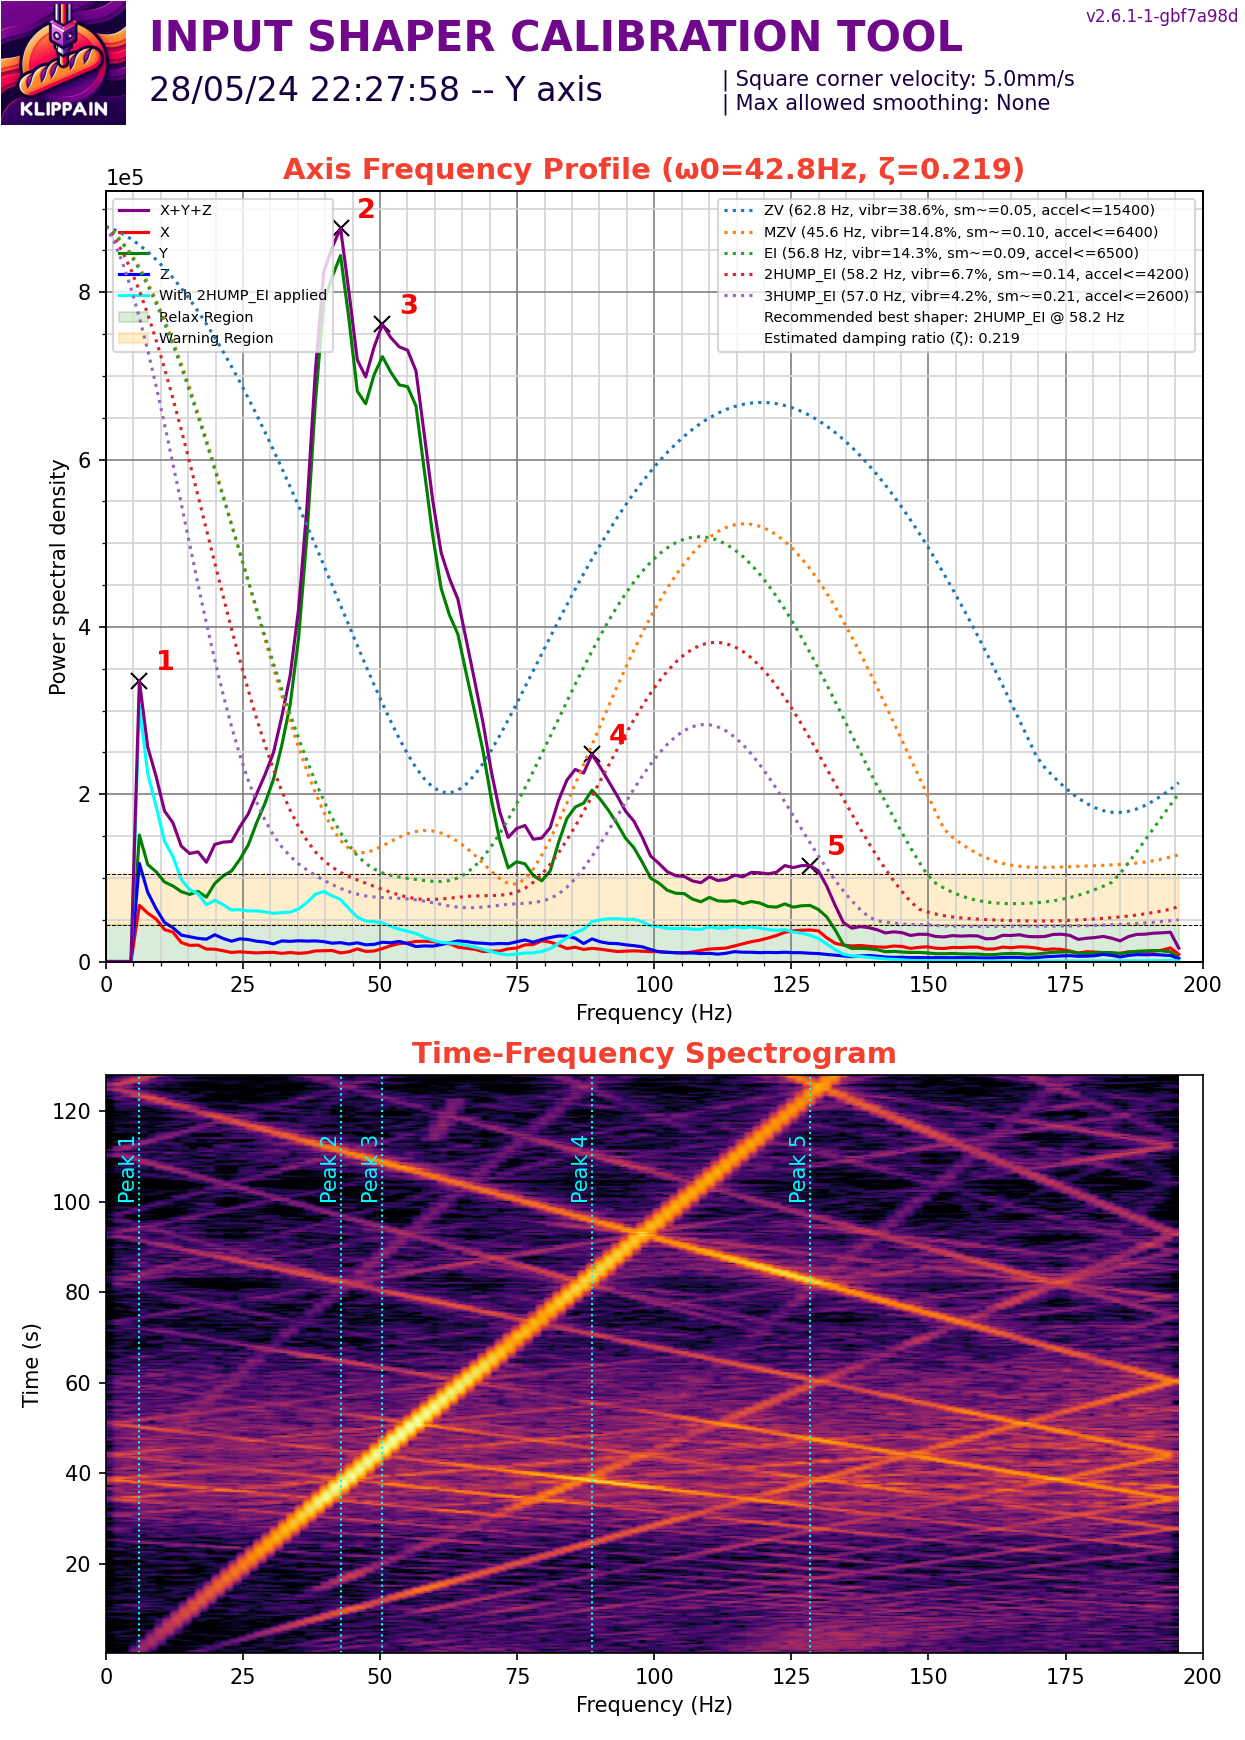

The table this chart was drawn from, first rows:
#time, accel_x, accel_y, accel_z
276.7, 1332, -2517, -76763
276.7, 888.2, -2665, -76916
276.7, 1925, -3109, -76763
276.7, 444.1, -2813, -76916
276.7, 1184, -2073, -76456
276.7, 2221, -1925, -76763
276.7, 1480, -3553, -77069
276.7, 444.1, -1925, -76456
276.7, 1628, -1036, -76456
276.7, 1332, -2073, -76456
276.7, 2961, -1184, -75231
276.7, 1480, -3553, -77069
276.7, 2221, -2517, -76303
276.7, 148, -2369, -76456
276.7, 1184, -1480, -76456
276.7, 3257, -2961, -77069
276.7, 444.1, -3849, -78295
276.7, 1184, -3701, -77376
276.8, 1036, -592.2, -75690
276.8, 740.2, -7254, -77989
276.8, 2369, -9179, -77529
276.8, -1776, -2665, -74005
276.8, 5922, -4737, -73698
276.8, 3109, -5033, -75690
276.8, -4589, -7254, -79214
276.8, 6070, -4145, -78142
276.8, 2073, -4885, -75997
276.8, 6810, -13176, -76763
276.8, -4293, -9031, -74924
276.8, -4737, -2665, -77529
276.8, 10955, 2961, -73698
276.8, -10363, -8734, -80593
276.8, 7846, 10067, -77529
276.8, 7550, 10511, -74924
276.8, -13176, -13176, -81206
276.8, 17025, 444.1, -73392
276.8, -5774, 4885, -74924
276.8, -11251, 740.2, -84424
276.8, 7106, -1480, -78448
276.8, 6218, -2073, -72473
276.8, -3849, -6514, -77069
276.8, 2665, 1776, -74158
276.8, 3405, -1480, -76916
276.8, -2813, 1480, -78755
276.8, 3109, 4145, -76303
276.8, 592.2, -3849, -77989
276.8, -148, -5774, -76610
276.8, 2813, -592.2, -76610
276.8, 592.2, 2813, -77529
276.8, 4293, 2221, -76763
276.8, 0.000000, 5478, -75537
276.8, -444.1, 3257, -78755
276.8, 1925, -1332, -77376
276.8, 1332, -5181, -76456
276.8, 740.2, -6218, -77989
276.8, -296.1, 7994, -77376
276.8, 6810, 8734, -77835
276.9, -7402, -592.2, -77376
276.9, 6514, -6810, -78908
276.9, -1184, 592.2, -74464
... 50,137 more rows
